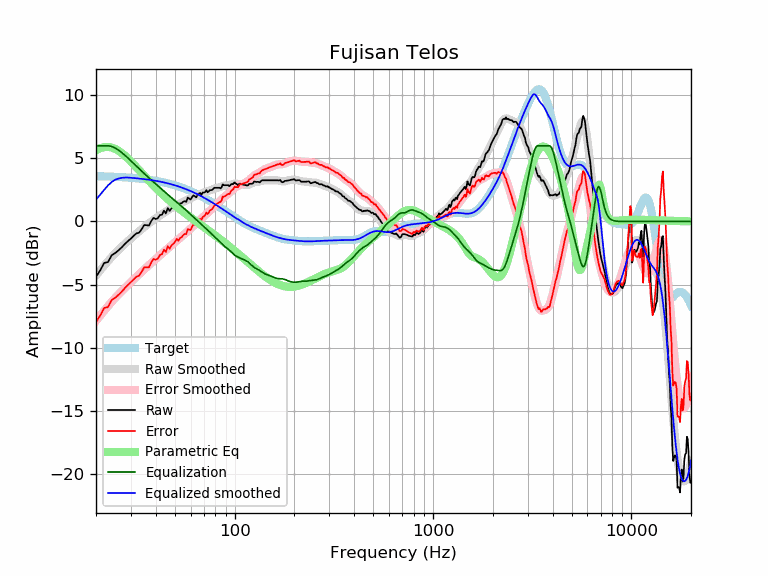

The table this chart was drawn from, first rows:
frequency, raw, error, smoothed, error_smoothed, equalization, parametric_eq, equalized_raw, equalized_smoothed, target
20, -4.38, -7.97, -4.28, -7.87, 6.00, 5.65, 1.62, 1.72, 3.59
21, -3.87, -7.45, -3.87, -7.45, 6.00, 5.81, 2.13, 2.13, 3.58
22, -3.28, -6.85, -3.49, -7.06, 6.00, 5.90, 2.72, 2.51, 3.57
23, -3.22, -6.78, -3.14, -6.70, 6.00, 5.91, 2.78, 2.86, 3.56
24, -2.67, -6.22, -2.81, -6.36, 5.94, 5.86, 3.27, 3.13, 3.55
25, -2.50, -6.04, -2.51, -6.05, 5.82, 5.75, 3.32, 3.31, 3.54
26, -2.28, -5.80, -2.24, -5.77, 5.65, 5.60, 3.37, 3.41, 3.53
27, -2.04, -5.55, -1.99, -5.50, 5.45, 5.42, 3.41, 3.46, 3.51
28, -1.77, -5.26, -1.76, -5.26, 5.24, 5.21, 3.47, 3.48, 3.50
29, -1.55, -5.03, -1.54, -5.03, 5.03, 4.98, 3.48, 3.48, 3.48
30, -1.35, -4.81, -1.34, -4.80, 4.80, 4.75, 3.45, 3.46, 3.46
31, -1.13, -4.57, -1.14, -4.59, 4.59, 4.52, 3.46, 3.44, 3.44
32, -0.94, -4.36, -0.96, -4.38, 4.38, 4.29, 3.44, 3.42, 3.42
33, -0.89, -4.29, -0.78, -4.18, 4.18, 4.06, 3.29, 3.40, 3.40
34, -0.60, -3.98, -0.60, -3.99, 3.99, 3.84, 3.39, 3.38, 3.38
35, -0.28, -3.64, -0.44, -3.80, 3.80, 3.62, 3.52, 3.36, 3.36
36, -0.30, -3.63, -0.29, -3.62, 3.62, 3.42, 3.32, 3.33, 3.33
37, -0.32, -3.63, -0.14, -3.45, 3.45, 3.22, 3.13, 3.31, 3.31
38, 0.04, -3.24, -0.00, -3.29, 3.29, 3.03, 3.33, 3.28, 3.28
39, 0.28, -2.97, 0.13, -3.13, 3.13, 2.84, 3.41, 3.25, 3.25
40, 0.19, -3.03, 0.25, -2.97, 2.97, 2.67, 3.17, 3.22, 3.22
41, 0.26, -2.93, 0.37, -2.83, 2.83, 2.50, 3.09, 3.19, 3.19
42, 0.51, -2.65, 0.48, -2.68, 2.68, 2.35, 3.19, 3.16, 3.16
43, 0.53, -2.60, 0.59, -2.54, 2.54, 2.19, 3.07, 3.13, 3.13
44, 0.86, -2.23, 0.69, -2.40, 2.40, 2.05, 3.26, 3.09, 3.09
45, 0.64, -2.42, 0.79, -2.27, 2.27, 1.91, 2.91, 3.06, 3.06
46, 1.06, -1.96, 0.89, -2.14, 2.14, 1.78, 3.20, 3.02, 3.02
47, 0.83, -2.15, 0.98, -2.01, 2.01, 1.65, 2.84, 2.99, 2.99
48, 1.04, -1.90, 1.06, -1.88, 1.88, 1.52, 2.93, 2.95, 2.95
49, 1.14, -1.77, 1.14, -1.76, 1.76, 1.41, 2.90, 2.91, 2.91
50, 1.23, -1.63, 1.22, -1.65, 1.65, 1.29, 2.88, 2.87, 2.87
51, 1.45, -1.37, 1.29, -1.53, 1.53, 1.18, 2.98, 2.82, 2.82
52, 1.26, -1.52, 1.36, -1.42, 1.42, 1.07, 2.68, 2.78, 2.78
53, 1.43, -1.31, 1.42, -1.31, 1.31, 0.97, 2.75, 2.74, 2.74
54, 1.44, -1.25, 1.49, -1.21, 1.21, 0.87, 2.65, 2.69, 2.69
55, 1.56, -1.09, 1.55, -1.10, 1.10, 0.77, 2.66, 2.65, 2.65
56, 1.62, -0.98, 1.61, -0.99, 0.99, 0.68, 2.61, 2.60, 2.60
57, 1.55, -1.00, 1.67, -0.88, 0.88, 0.59, 2.43, 2.55, 2.55
58, 1.89, -0.61, 1.74, -0.77, 0.77, 0.50, 2.66, 2.51, 2.51
59, 1.81, -0.65, 1.80, -0.66, 0.66, 0.41, 2.47, 2.46, 2.46
60, 1.73, -0.68, 1.85, -0.56, 0.56, 0.32, 2.29, 2.41, 2.41
61, 1.94, -0.42, 1.91, -0.45, 0.45, 0.24, 2.39, 2.36, 2.36
62, 2.07, -0.24, 1.96, -0.35, 0.35, 0.16, 2.42, 2.31, 2.31
63, 2.00, -0.26, 2.01, -0.25, 0.25, 0.08, 2.25, 2.26, 2.26
64, 1.91, -0.29, 2.05, -0.15, 0.15, 0.00, 2.06, 2.21, 2.21
65, 2.10, -0.05, 2.10, -0.06, 0.06, -0.08, 2.16, 2.15, 2.15
66, 2.20, 0.10, 2.14, 0.04, -0.04, -0.15, 2.16, 2.10, 2.10
67, 2.26, 0.21, 2.18, 0.14, -0.14, -0.23, 2.13, 2.05, 2.05
68, 2.10, 0.11, 2.22, 0.23, -0.23, -0.30, 1.87, 1.99, 1.99
69, 2.29, 0.35, 2.26, 0.32, -0.32, -0.37, 1.97, 1.94, 1.94
70, 2.29, 0.40, 2.30, 0.41, -0.41, -0.44, 1.88, 1.89, 1.89
71, 2.33, 0.50, 2.33, 0.50, -0.50, -0.52, 1.84, 1.83, 1.83
72, 2.48, 0.70, 2.36, 0.58, -0.58, -0.59, 1.90, 1.78, 1.78
73, 2.31, 0.59, 2.40, 0.67, -0.67, -0.65, 1.64, 1.73, 1.73
74, 2.38, 0.71, 2.43, 0.76, -0.76, -0.72, 1.62, 1.67, 1.67
75, 2.48, 0.87, 2.47, 0.85, -0.85, -0.79, 1.63, 1.62, 1.62
76, 2.48, 0.92, 2.50, 0.94, -0.94, -0.86, 1.54, 1.56, 1.56
77, 2.50, 0.99, 2.54, 1.03, -1.03, -0.92, 1.47, 1.51, 1.51
78, 2.58, 1.13, 2.57, 1.12, -1.12, -0.99, 1.46, 1.45, 1.45
79, 2.67, 1.27, 2.60, 1.20, -1.20, -1.05, 1.47, 1.40, 1.40
... 553 more rows
